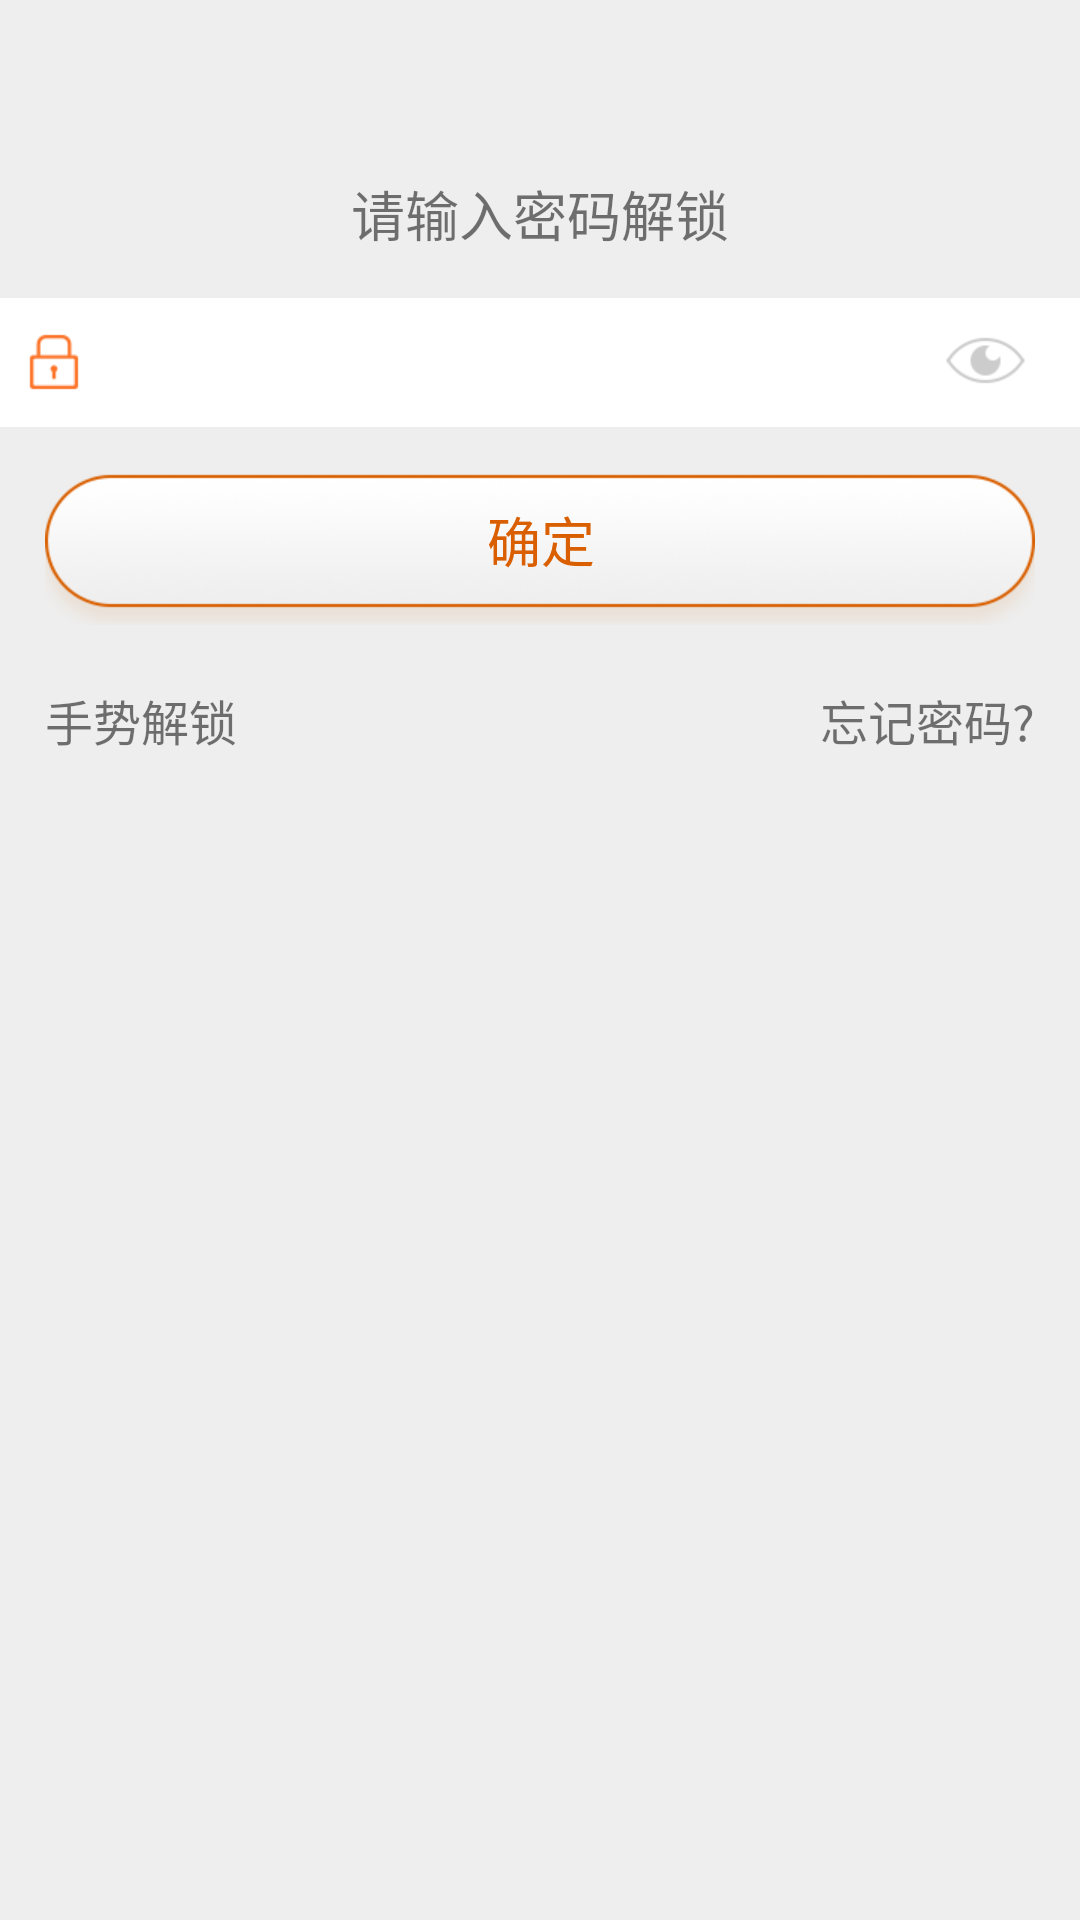

Layout XML and referenced resources for this Android screen:
<!-- AndroidManifest.xml: fallback theme Theme.MaterialComponents.DayNight.NoActionBar -->
<!-- res/layout/layout_gesture_password_lock.xml -->
<LinearLayout xmlns:android="http://schemas.android.com/apk/res/android"
    xmlns:tools="http://schemas.android.com/tools"
    android:layout_width="match_parent"
    android:layout_height="match_parent"
    android:background="#eeeeee"
    android:orientation="vertical">

    <ImageView
        android:id="@+id/imageview_logo"
        android:layout_width="wrap_content"
        android:layout_height="wrap_content"
        android:layout_centerHorizontal="true"
        android:layout_gravity="center_horizontal"
        android:layout_marginTop="50dp" />

    <TextView
        android:id="@+id/tv_text"
        android:layout_width="wrap_content"
        android:layout_height="wrap_content"
        android:layout_centerHorizontal="true"
        android:layout_gravity="center_horizontal"
        android:layout_marginBottom="15dip"
        android:layout_marginTop="8dp"
        android:text="请输入密码解锁"
        android:textSize="18dp" />

    <LinearLayout
        android:id="@+id/layout_user"
        android:visibility="gone"
        android:layout_width="match_parent"
        android:layout_height="wrap_content"
        android:orientation="vertical">

        <EditText
            android:id="@+id/et_user"
            android:layout_width="match_parent"
            android:layout_height="wrap_content"
            android:layout_below="@id/tv_text"
            android:layout_centerHorizontal="true"
            android:background="@mipmap/bg_input"
            android:drawableLeft="@mipmap/icon_user"
            android:drawablePadding="6dp"
            android:enabled="false"
            android:gravity="center_vertical"
            android:paddingBottom="5dp"
            android:paddingLeft="8dp"
            android:paddingRight="5dp"
            android:paddingTop="5dp"
            android:singleLine="true"
            android:textColor="@android:color/black"
            android:textSize="17dip" />

        <View
            android:layout_width="match_parent"
            android:layout_height="0.5dip"
            android:background="#f0f0f0" />
    </LinearLayout>

    <LinearLayout
        android:id="@+id/lyt"
        android:layout_width="match_parent"
        android:layout_height="wrap_content"
        android:background="@mipmap/bg_input"
        android:gravity="center_vertical"
        android:orientation="horizontal">


        <EditText
            android:id="@+id/et_password"
            android:layout_width="0dip"
            android:layout_height="wrap_content"
            android:layout_below="@id/tv_text"
            android:layout_centerHorizontal="true"
            android:layout_weight="1"
            android:background="@android:color/transparent"
            android:drawableLeft="@mipmap/image_lock"
            android:drawablePadding="6dp"
            android:gravity="center_vertical"
            android:paddingBottom="5dp"
            android:paddingLeft="8dp"
            android:paddingRight="5dp"
            android:paddingTop="5dp"
            android:password="true"
            android:singleLine="true"
            android:textColor="@android:color/black"
            android:textSize="17dip" />

        <ImageView
            android:id="@+id/img_hide"
            android:layout_width="wrap_content"
            android:layout_height="wrap_content"
            android:layout_marginRight="@dimen/fontsize_15"
            android:src="@mipmap/password_off"
            android:tag="hide" />
    </LinearLayout>

    <Button
        android:id="@+id/btn_ok"
        style="?android:attr/borderlessButtonStyle"
        android:layout_width="match_parent"
        android:layout_height="wrap_content"
        android:layout_below="@id/lyt"
        android:layout_marginLeft="15dp"
        android:layout_marginRight="15dp"
        android:layout_marginTop="10dp"
        android:background="@drawable/btn_login_selector"
        android:gravity="center"
        android:text="确定"
        android:textColor="@drawable/selector_textcolor"
        android:textSize="18dp" />

    <LinearLayout
        android:layout_width="match_parent"
        android:layout_height="wrap_content"
        android:layout_marginTop="20dp"
        android:gravity="center_vertical"
        android:orientation="horizontal">

        <TextView
            android:id="@+id/tv_gesture_lock"
            android:layout_width="0dip"
            android:layout_height="wrap_content"
            android:layout_below="@id/btn_ok"
            android:layout_marginLeft="15dp"
            android:layout_weight="1"
            android:text="手势解锁"
            android:textSize="@dimen/fontsize_16" />

        <TextView
            android:id="@+id/tv_forgetpassword"
            android:layout_width="wrap_content"
            android:layout_height="wrap_content"
            android:layout_alignParentRight="true"
            android:layout_below="@id/btn_ok"
            android:layout_gravity="right"
            android:layout_marginRight="15dp"
            android:text="忘记密码?"
            android:textSize="@dimen/fontsize_16" />
    </LinearLayout>
</LinearLayout>
<!-- resources referenced by this layout -->
<resources>
  <dimen name="fontsize_15">15dp</dimen>
  <dimen name="fontsize_16">16dp</dimen>
  <!-- drawable btn_login_selector (drawable) -->
  <?xml version="1.0" encoding="utf-8"?>
  
  <selector xmlns:android="http://schemas.android.com/apk/res/android">
      <item android:drawable="@drawable/btn_login_nomal" android:state_enabled="true" android:state_pressed="false"></item>
      <item android:drawable="@drawable/btn_login_press" android:state_enabled="true" android:state_pressed="true"></item>
      <item android:drawable="@drawable/btn_login_disable" android:state_enabled="false" android:state_pressed="false"></item>
  </selector>
  <!-- drawable selector_textcolor (drawable) -->
  <?xml version="1.0" encoding="utf-8"?>
  
  <selector xmlns:android="http://schemas.android.com/apk/res/android">
      <item android:color="@android:color/white" android:state_enabled="true" android:state_pressed="true" />
      <item android:color="@color/btncolor" android:state_enabled="true" android:state_pressed="false" />
      <item android:color="@color/btncolor_disable" android:state_enabled="false" android:state_pressed="false" />
  </selector>
  <!-- mipmap bg_input: png bitmap (mipmap-xhdpi, 1345 bytes) -->
  <!-- mipmap icon_user: png bitmap (mipmap-xhdpi, 1830 bytes) -->
  <!-- mipmap image_lock: png bitmap (mipmap-xhdpi, 1373 bytes) -->
  <!-- mipmap password_off: png bitmap (mipmap-xhdpi, 2192 bytes) -->
  <!-- drawable btn_login_nomal: png bitmap (mipmap-xhdpi, 42776 bytes) -->
  <color name="btncolor">#d95f00</color>
  <color name="btncolor_disable">#cdcdcd</color>
</resources>
